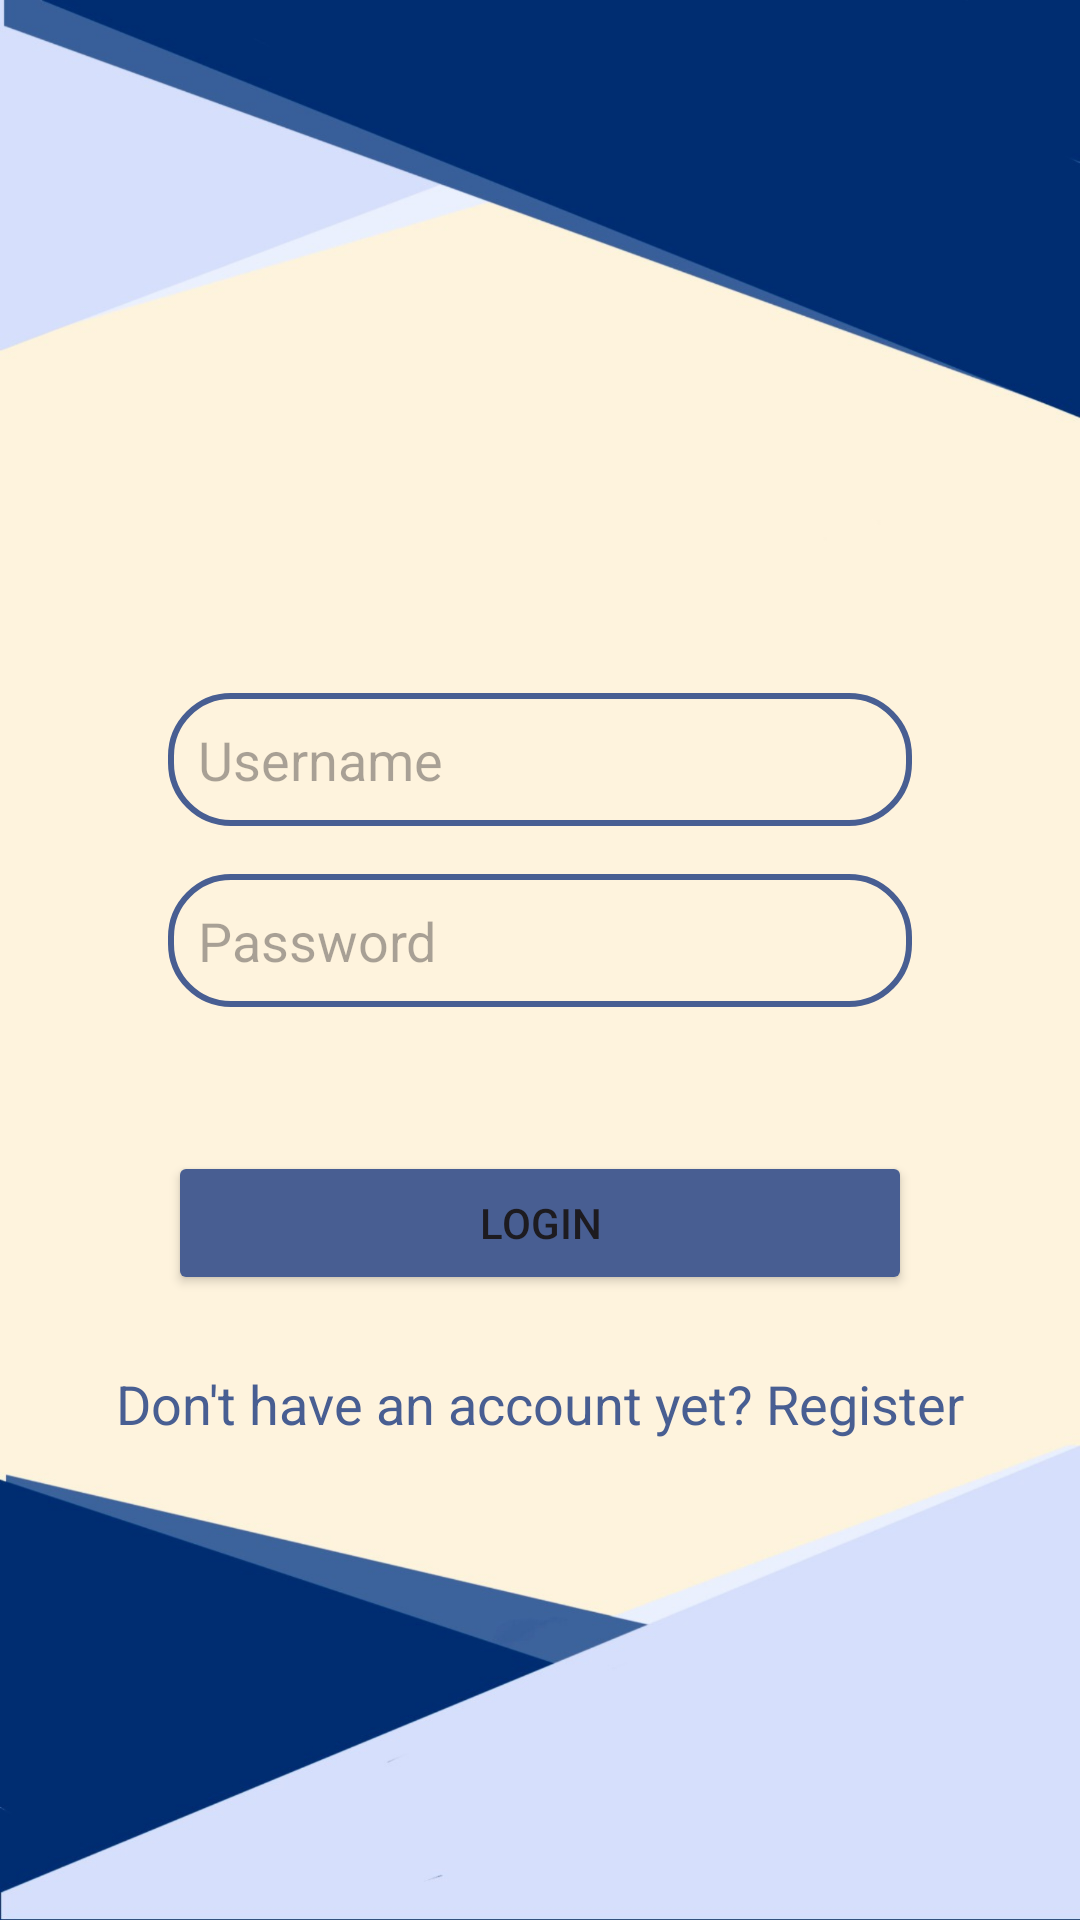

Reconstruct the res/layout file that produces this screen, plus the resources it refers to.
<!-- AndroidManifest.xml: application theme Theme.LoginSignupSQLFLOW -->
<!-- res/layout/activity_login.xml -->
<?xml version="1.0" encoding="utf-8"?>
<androidx.constraintlayout.widget.ConstraintLayout
    xmlns:android="http://schemas.android.com/apk/res/android"
    xmlns:app="http://schemas.android.com/apk/res-auto"
    xmlns:tools="http://schemas.android.com/tools"
    android:layout_width="match_parent"
    android:layout_height="match_parent"
    android:background="@drawable/bg"
    android:padding="16dp"
    tools:context=".LoginActivity">

    <EditText
        android:id="@+id/loginUsername"
        android:layout_width="0dp"
        android:layout_height="wrap_content"
        android:hint="Username"
        android:padding="10dp"
        android:background="@drawable/edittext_border"
        android:layout_marginTop="215dp"
        android:layout_marginStart="40dp"
        android:layout_marginEnd="40dp"
        app:layout_constraintTop_toTopOf="parent"
        app:layout_constraintStart_toStartOf="parent"
        app:layout_constraintEnd_toEndOf="parent" />

    <EditText
        android:id="@+id/loginPassword"
        android:layout_width="0dp"
        android:layout_height="wrap_content"
        android:hint="Password"
        android:inputType="textPassword"
        android:padding="10dp"
        android:background="@drawable/edittext_border"
        android:layout_marginTop="16dp"
        android:layout_marginStart="40dp"
        android:layout_marginEnd="40dp"
        app:layout_constraintTop_toBottomOf="@+id/loginUsername"
        app:layout_constraintStart_toStartOf="parent"
        app:layout_constraintEnd_toEndOf="parent" />

    <Button
        android:id="@+id/loginButton"
        android:layout_width="0dp"
        android:layout_height="wrap_content"
        android:layout_marginTop="48dp"
        android:layout_marginStart="40dp"
        android:layout_marginEnd="40dp"
        android:text="LOGIN"
        android:backgroundTint="@color/blue"
        app:layout_constraintTop_toBottomOf="@+id/loginPassword"
        app:layout_constraintEnd_toEndOf="parent"
        app:layout_constraintStart_toStartOf="parent" />

    <TextView
        android:id="@+id/signupRedirect"
        android:layout_width="wrap_content"
        android:layout_height="wrap_content"
        android:text="Don't have an account yet? Register"
        android:textSize="18sp"
        android:gravity="center"
        android:textColor="@color/blue"
        android:layout_marginTop="24dp"
        android:layout_marginBottom="32dp"
        app:layout_constraintTop_toBottomOf="@+id/loginButton"
        app:layout_constraintStart_toStartOf="parent"
        app:layout_constraintEnd_toEndOf="parent"
        app:layout_constraintBottom_toBottomOf="parent"
        app:layout_constraintVertical_bias="0.0" />

</androidx.constraintlayout.widget.ConstraintLayout>
<!-- resources referenced by this layout -->
<resources>
  <color name="blue">#485E92</color>
  <!-- drawable bg: png bitmap (drawable, 374917 bytes) -->
  <!-- drawable edittext_border (drawable) -->
  <?xml version="1.0" encoding="utf-8"?>
  
  <shape xmlns:android="http://schemas.android.com/apk/res/android"
      android:shape="rectangle">
      <stroke
          android:color="@color/blue"
          android:width="2dp">
      </stroke>
      <corners
          android:radius="20dp">
      </corners>
  </shape>
  <style name="Theme.LoginSignupSQLFLOW" parent="Base.Theme.LoginSignupSQLFLOW" />
  <style name="Base.Theme.LoginSignupSQLFLOW" parent="Theme.Material3.DayNight.NoActionBar">
          
          <item name="colorPrimary">@color/blue</item>
          <item name="colorPrimaryVariant">@color/blue</item>
          <item name="android:statusBarColor">@color/blue_light</item>
          <item name="android:windowLightStatusBar">true</item>
      </style>
  <color name="blue_light">#ECF0FF</color>
</resources>
